Run: headless pygame with SDL's dummy video driver; simulated clock (each Clock.tick advances the game by its frame time, no real sleeping); random seed 0; keys injected as events and as key.get_pressed() state; no mouse input.
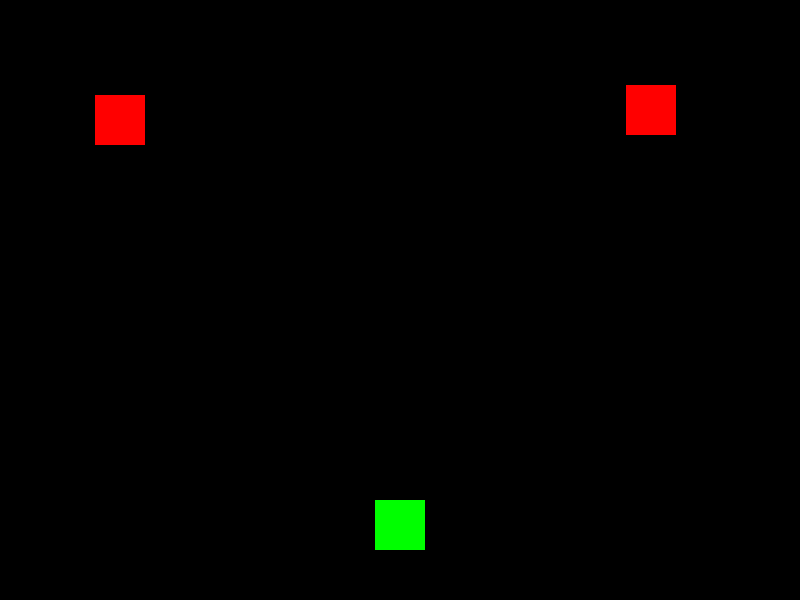
Frame 1 of 4 · flips 1–60 · no input
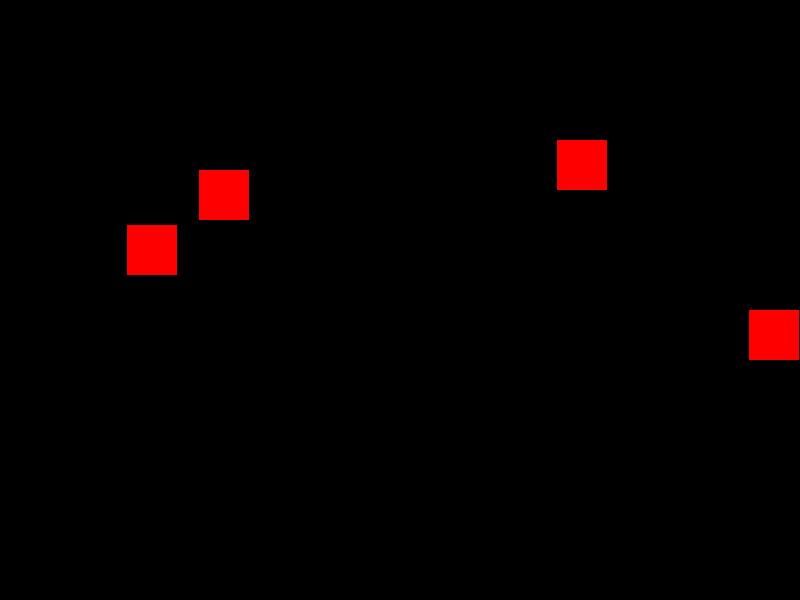
Frame 2 of 4 · flips 61–180 · tapped SPACE, RETURN · held RIGHT (→), D
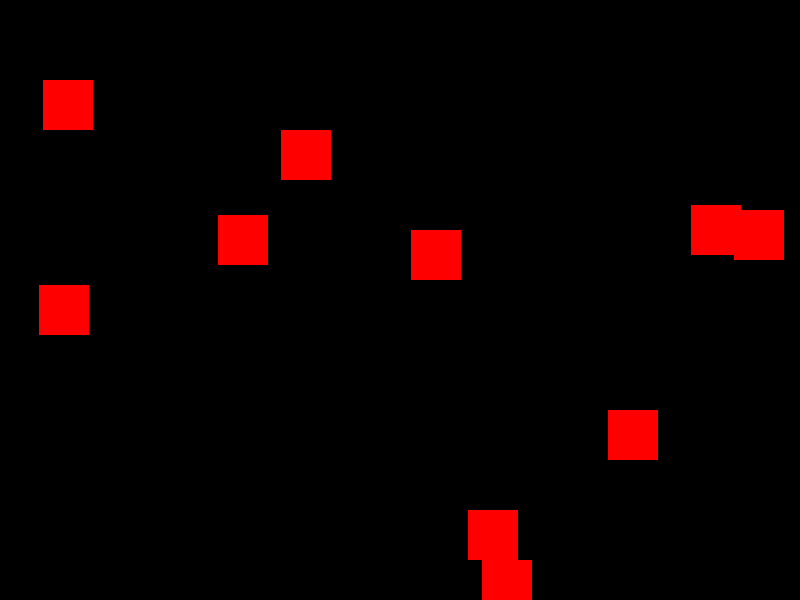
Frame 3 of 4 · flips 181–300 · held DOWN (↓), S
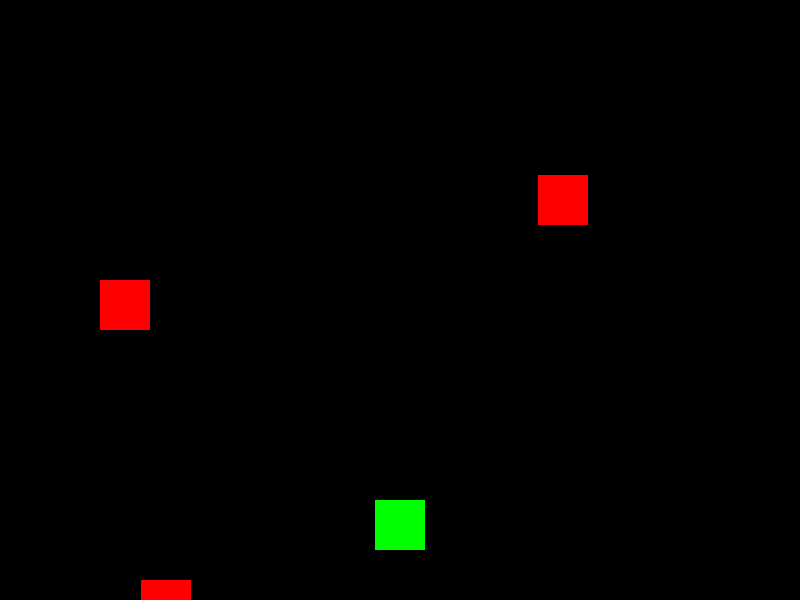
Frame 4 of 4 · flips 301–420 · held LEFT (←), A, UP (↑), W

The pygame program that drew these frames:

import pygame
import random

pygame.init()

screen = pygame.display.set_mode((800, 600))
pygame.display.set_caption("Catch the Falling Objects")

player = pygame.Rect(375, 500, 50, 50)  # Player as a rectangle
falling_objects = []
running = True

while running:
    # Event handling
    for event in pygame.event.get():
        if event.type == pygame.QUIT:
            running = False

    # Player movement
    keys = pygame.key.get_pressed()
    if keys[pygame.K_LEFT]:
        player.x -= 5
    if keys[pygame.K_RIGHT]:
        player.x += 5

    # Randomly create falling objects
    if random.randint(1, 20) == 1:
        falling_objects.append(pygame.Rect(random.randint(0, 750), 0, 50, 50))

    # Move falling objects
    for obj in falling_objects:
        obj.y += 5

    # Drawing
    screen.fill((0, 0, 0))
    pygame.draw.rect(screen, (0, 255, 0), player)
    for obj in falling_objects:
        pygame.draw.rect(screen, (255, 0, 0), obj)
    pygame.display.flip()

pygame.quit()
